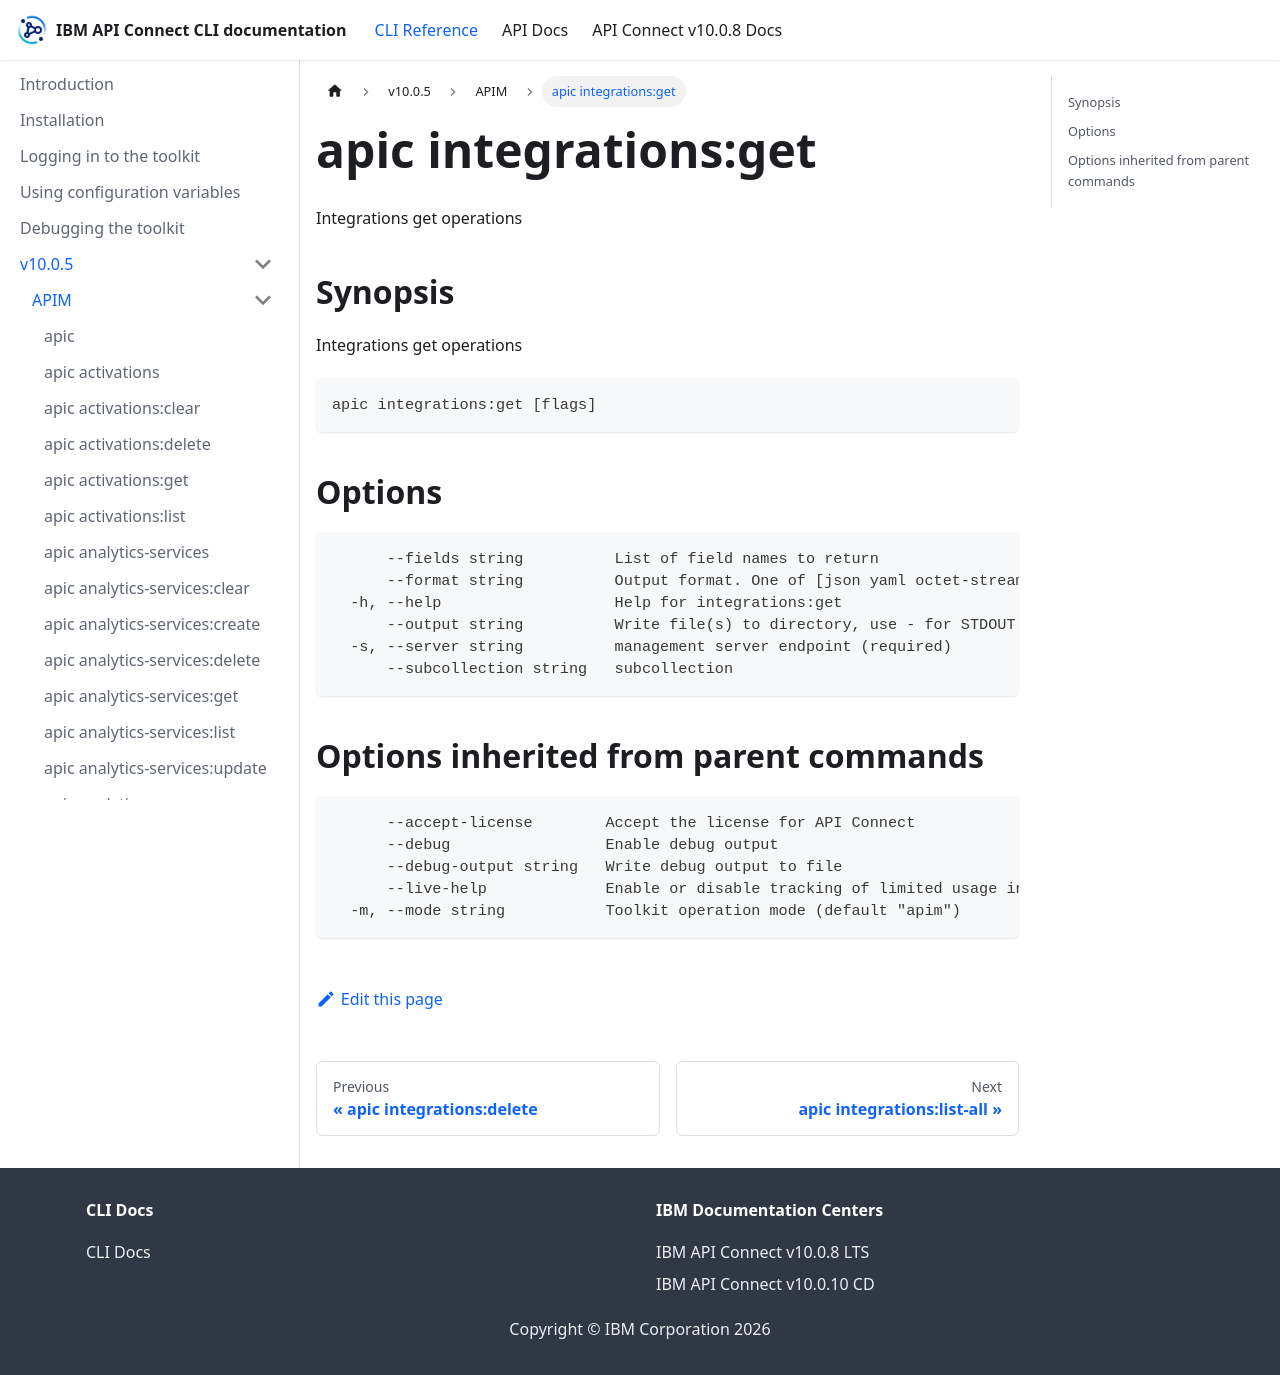

repository: ibm-apiconnect/clidocs · page: docs/v1005/apim/apic_integrations_get.html · generator: docusaurus

# apic integrations:get

Integrations get operations

## Synopsis

Integrations get operations

```
apic integrations:get [flags]
```

## Options

```
      --fields string          List of field names to return
      --format string          Output format. One of [json yaml octet-stream go-template=... go-template-file=...], defaults to yaml.
  -h, --help                   Help for integrations:get
      --output string          Write file(s) to directory, use - for STDOUT. (default: cwd)
  -s, --server string          management server endpoint (required)
      --subcollection string   subcollection
```

## Options inherited from parent commands

```
      --accept-license        Accept the license for API Connect
      --debug                 Enable debug output
      --debug-output string   Write debug output to file
      --live-help             Enable or disable tracking of limited usage information
  -m, --mode string           Toolkit operation mode (default "apim")
```
